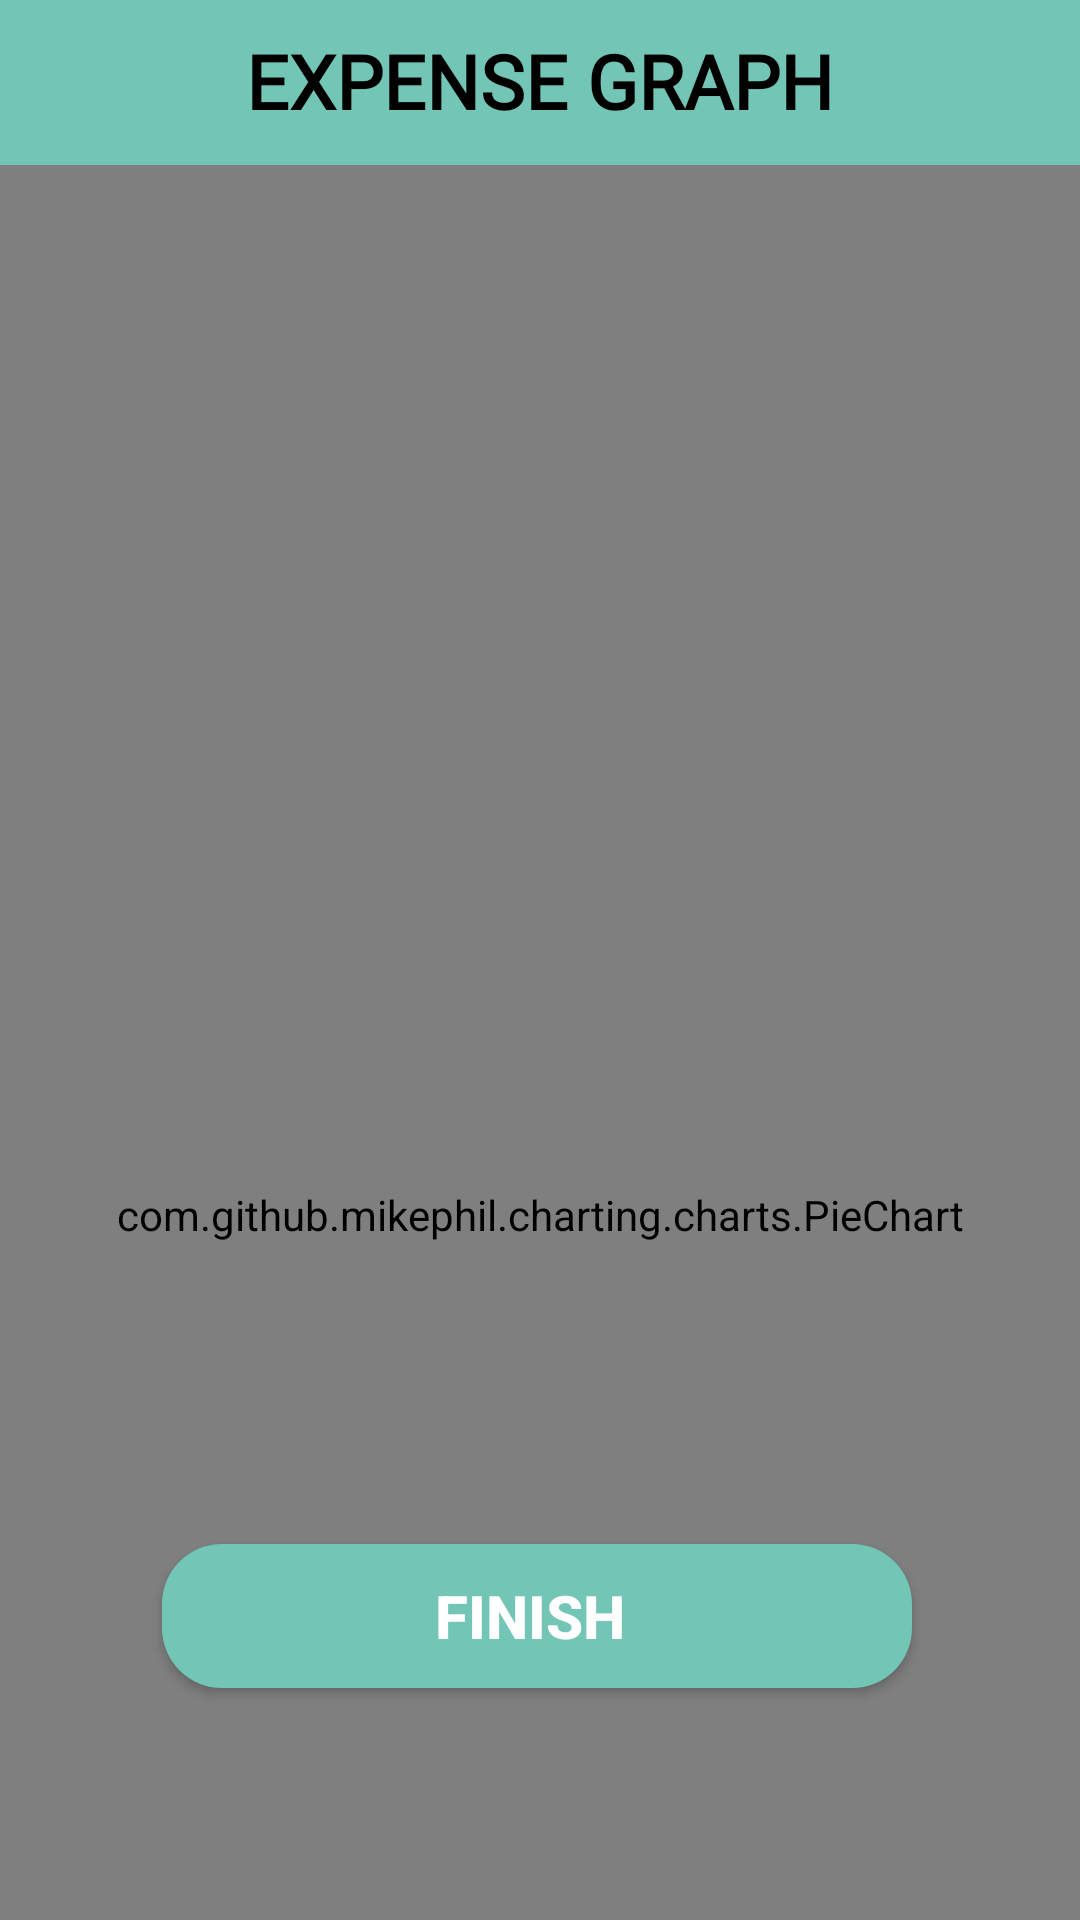

This screen was rendered from an Android layout file. Write that file and the resources it references.
<!-- AndroidManifest.xml: application theme Theme.GroupExpensesTracker -->
<!-- res/layout/expense_graph.xml -->
<?xml version="1.0" encoding="utf-8"?>
<androidx.constraintlayout.widget.ConstraintLayout xmlns:android="http://schemas.android.com/apk/res/android"
    xmlns:app="http://schemas.android.com/apk/res-auto"
    xmlns:tools="http://schemas.android.com/tools"
    android:layout_width="match_parent"
    android:layout_height="match_parent"
    android:background="@color/white"
    tools:context=".HomePage">


    <TextView
        android:id="@+id/textView5"
        android:layout_width="match_parent"
        android:layout_height="55dp"
        android:layout_alignParentStart="true"
        android:layout_alignParentTop="true"
        android:background="@color/Blue"
        android:fontFamily="@font/calistoga"
        android:paddingTop="10dp"
        android:text="EXPENSE GRAPH"
        android:textAlignment="center"
        android:textColor="@color/black"
        android:textSize="25dp"
        android:textStyle="bold"
        tools:ignore="MissingConstraints">

    </TextView>

    <com.github.mikephil.charting.charts.PieChart
        android:id="@+id/pie_chart"
        android:layout_width="match_parent"
        android:layout_height="700dp"
        app:layout_constraintEnd_toEndOf="parent"
        app:layout_constraintStart_toStartOf="parent"
        app:layout_constraintTop_toBottomOf="@+id/textView5"
        tools:ignore="MissingClass" />

    <TextView
        android:id="@+id/totalExpense"
        android:layout_width="wrap_content"
        android:layout_height="wrap_content"
        android:fontFamily="@font/blinker_semibold"
        android:text="TextView"
        android:textColor="#2B2B2B"
        android:textSize="25dp"
        app:layout_constraintBottom_toBottomOf="parent"
        app:layout_constraintEnd_toEndOf="parent"
        app:layout_constraintHorizontal_bias="0.498"
        app:layout_constraintStart_toStartOf="parent"
        app:layout_constraintTop_toTopOf="parent"
        app:layout_constraintVertical_bias="0.86"
        tools:ignore="MissingConstraints" />

    <androidx.appcompat.widget.AppCompatButton
        android:id="@+id/endTrip"
        android:layout_width="250dp"
        android:layout_height="wrap_content"
        android:layout_marginBottom="208dp"
        android:text="FINISH "
        android:textSize="20sp"
        android:textStyle="bold"
        android:textColor="@color/white"
        android:background="@drawable/button_bg"
        app:layout_constraintBottom_toBottomOf="parent"
        app:layout_constraintEnd_toEndOf="parent"
        app:layout_constraintVertical_bias="1.34"
        app:layout_constraintHorizontal_bias="0.49"
        app:layout_constraintStart_toStartOf="parent"
        app:layout_constraintTop_toTopOf="parent"/>

</androidx.constraintlayout.widget.ConstraintLayout>
<!-- resources referenced by this layout -->
<resources>
  <color name="Blue">#73C6B6</color>
  <color name="black">#FF000000</color>
  <color name="white">#FFFFFFFF</color>
  <!-- drawable button_bg (drawable) -->
  <?xml version="1.0" encoding="utf-8"?>
  <shape xmlns:android="http://schemas.android.com/apk/res/android">
  
      <corners android:radius="20dp"/>
  
      <solid android:color="#73C6B6"/>
  </shape>
  <style name="Theme.GroupExpensesTracker" parent="Theme.MaterialComponents.DayNight.NoActionBar">
          
          <item name="colorPrimary">@color/purple_500</item>
          <item name="colorPrimaryVariant">@color/purple_700</item>
          <item name="colorOnPrimary">@color/white</item>
          
          <item name="colorSecondary">@color/teal_200</item>
          <item name="colorSecondaryVariant">@color/teal_700</item>
          <item name="colorOnSecondary">@color/black</item>
          
          <item name="android:statusBarColor" tools:targetApi="l">?attr/colorPrimaryVariant</item>
          
      </style>
  <color name="purple_500">#FF6200EE</color>
  <color name="purple_700">#FF3700B3</color>
  <color name="teal_200">#FF03DAC5</color>
  <color name="teal_700">#FF018786</color>
</resources>
